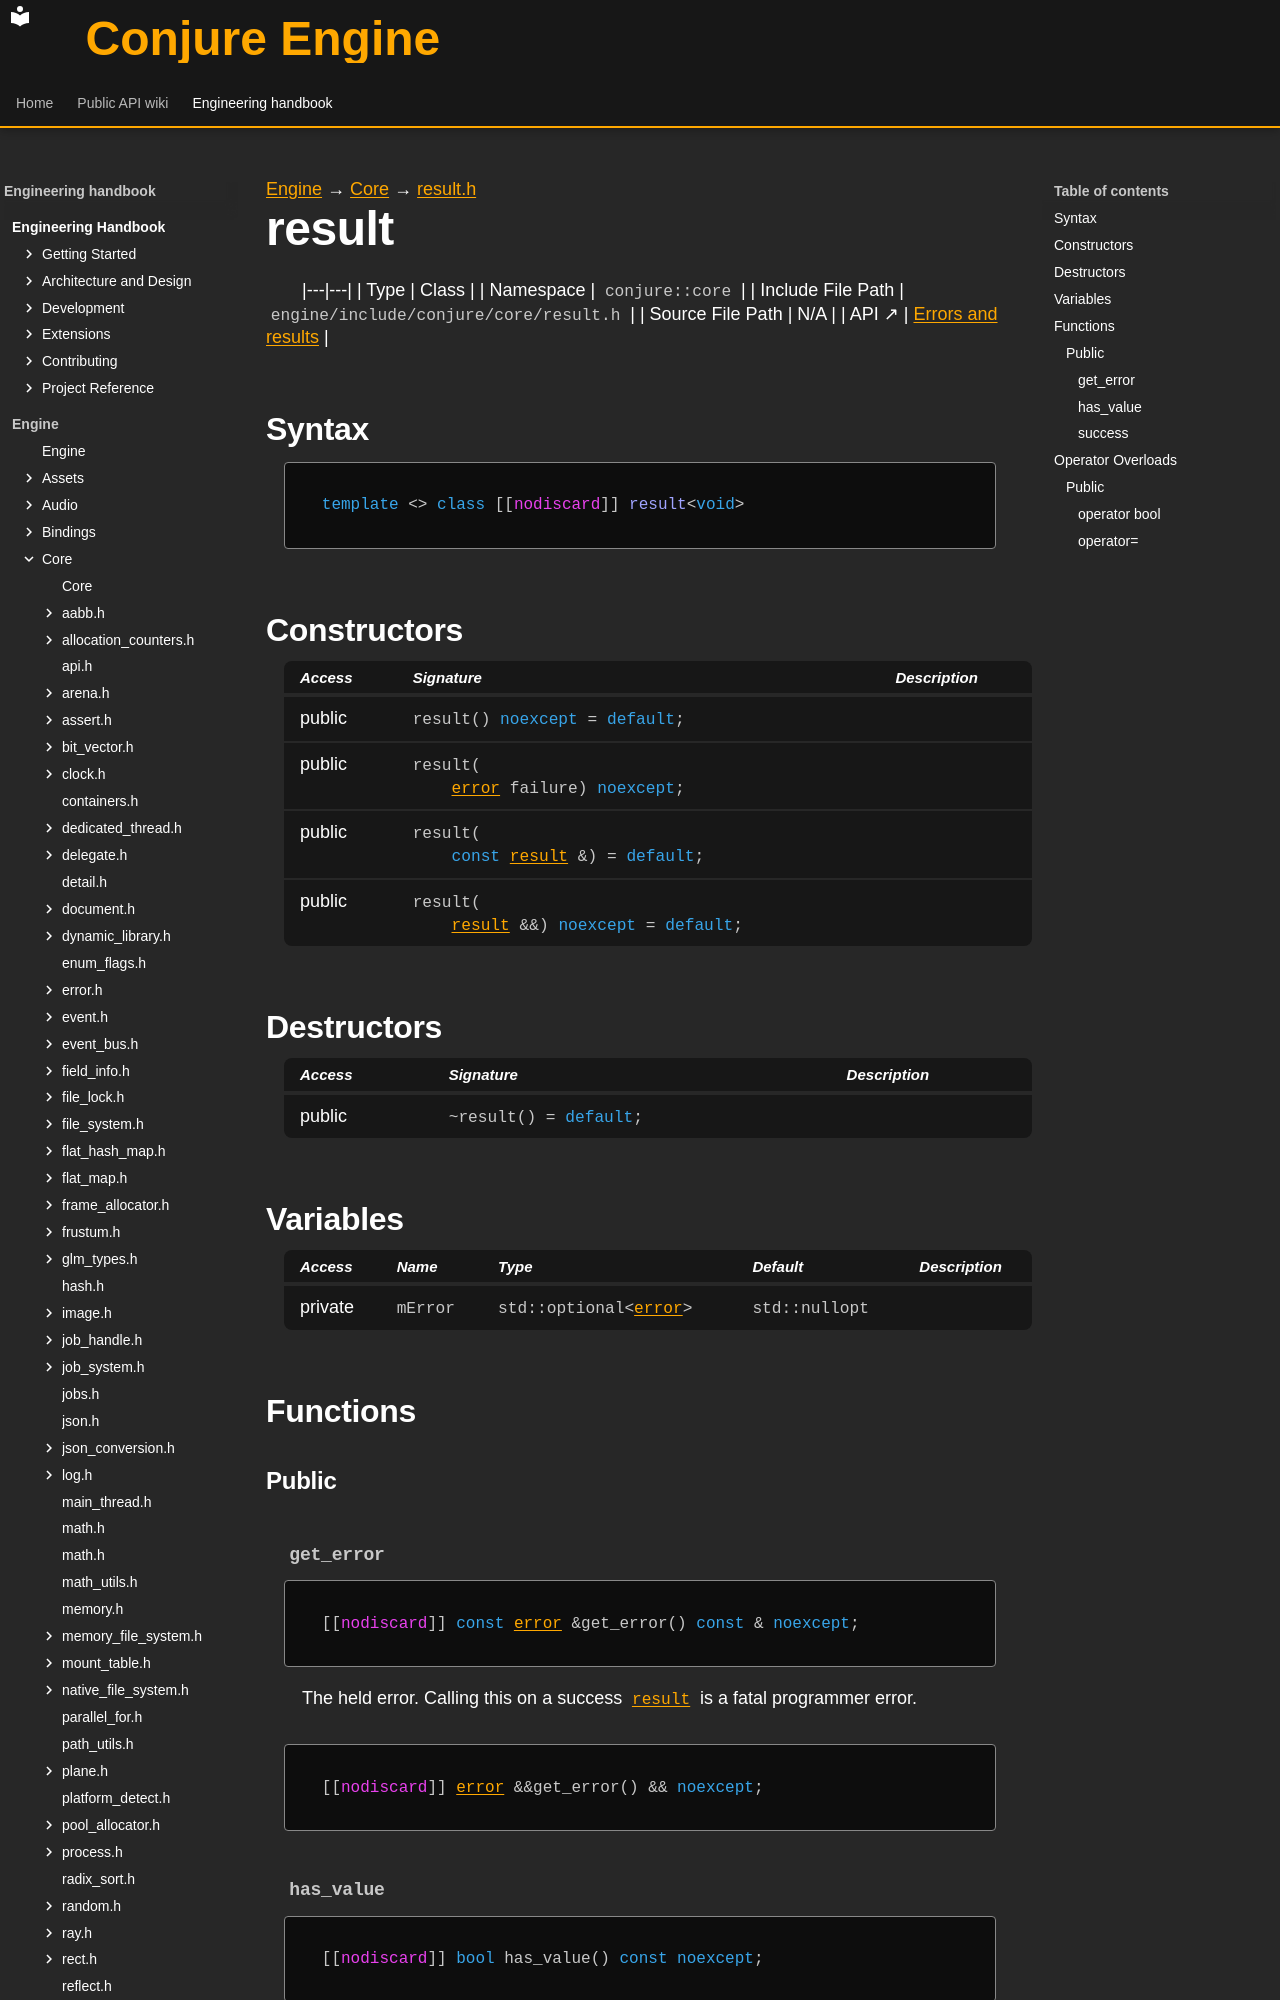

repository: Dozer90/Conjure-Engine · page: handbook/engine/core/result/result-void.html · generator: mkdocs

---
kind: class
---

[Engine](../../../engine.md) → [Core](../../core.md) → [result.h](../result.md)

# result<void>
<!-- doc-template:type -->

|---|---|
| Type | Class |
| Namespace | `conjure::core` |
| Include File Path | `engine/include/conjure/core/result.h` |
| Source File Path | N/A |
| API ↗ | [Errors and results](../../../../api/core/errors-and-results.md) |

## Syntax

```cpp
template <> class [[nodiscard]] result<void>
```



## Constructors

<table class="member-table">
<thead><tr><th>Access</th><th>Signature</th><th>Description</th></tr></thead>
<tbody>
<tr><td>public</td><td><code class="signature">result() <span class="k">noexcept</span> = <span class="k">default</span>;</code></td><td></td></tr>
<tr><td>public</td><td><code class="signature">result(
    <a href="../error/error.html">error</a> failure) <span class="k">noexcept</span>;</code></td><td></td></tr>
<tr><td>public</td><td><code class="signature">result(
    <span class="k">const</span> <a href="result.html">result</a> &amp;) = <span class="k">default</span>;</code></td><td></td></tr>
<tr><td>public</td><td><code class="signature">result(
    <a href="result.html">result</a> &amp;&amp;) <span class="k">noexcept</span> = <span class="k">default</span>;</code></td><td></td></tr>
</tbody>
</table>

## Destructors

<table class="member-table">
<thead><tr><th>Access</th><th>Signature</th><th>Description</th></tr></thead>
<tbody>
<tr><td>public</td><td><code class="signature">~result() = <span class="k">default</span>;</code></td><td></td></tr>
</tbody>
</table>

## Variables

<table class="variable-table">
<thead><tr><th>Access</th><th>Name</th><th>Type</th><th>Default</th><th>Description</th></tr></thead>
<tbody>
<tr><td>private</td><td><code class="signature">mError</code></td><td><code class="signature">std::optional&lt;<a href="../error/error.html">error</a>&gt;</code></td><td><code class="signature">std::nullopt</code></td><td></td></tr>
</tbody>
</table>

## Functions

### Public

#### `get_error` {#function-get-error}

<div class="function-declaration" id="function-get-error-1"><pre><code>[[<span class="na">nodiscard</span>]] <span class="k">const</span> <a href="../error/error.html">error</a> &amp;get_error() <span class="k">const</span> &amp; <span class="k">noexcept</span>;</code></pre></div>

<p>The held error. Calling this on a success <code><a href="result.html">result</a></code> is a fatal programmer error.</p>

<div class="function-declaration" id="function-get-error-2"><pre><code>[[<span class="na">nodiscard</span>]] <a href="../error/error.html">error</a> &amp;&amp;get_error() &amp;&amp; <span class="k">noexcept</span>;</code></pre></div>
